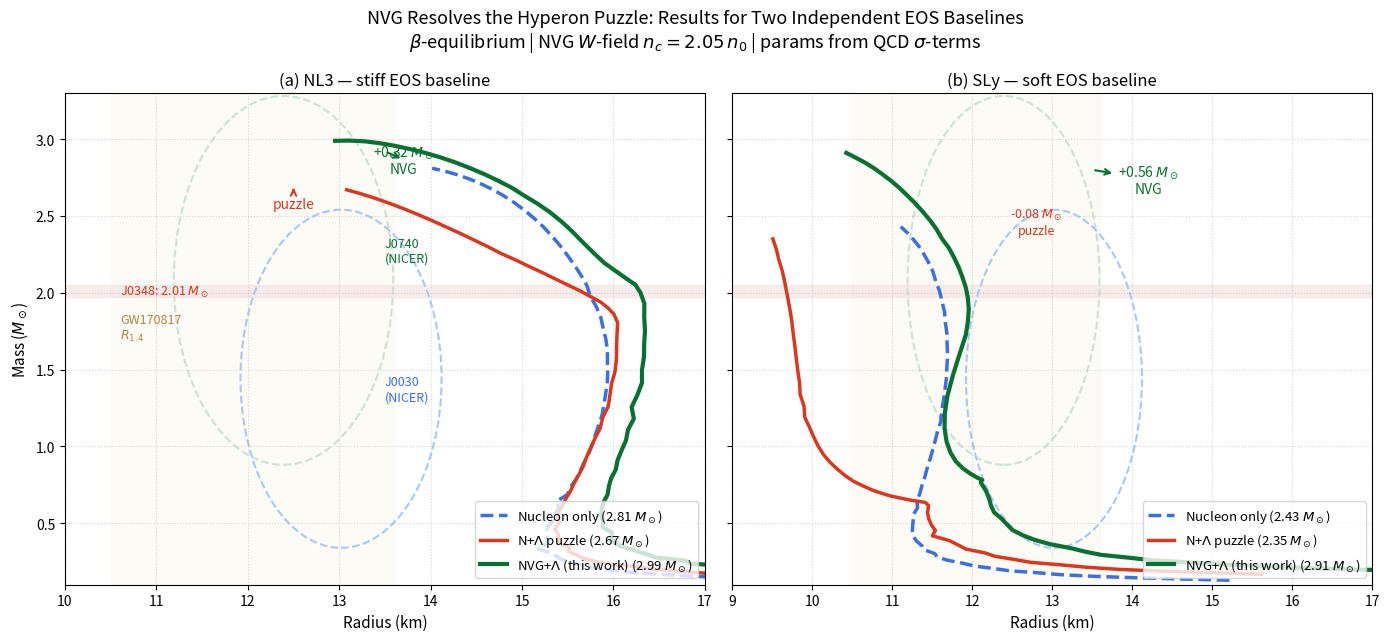
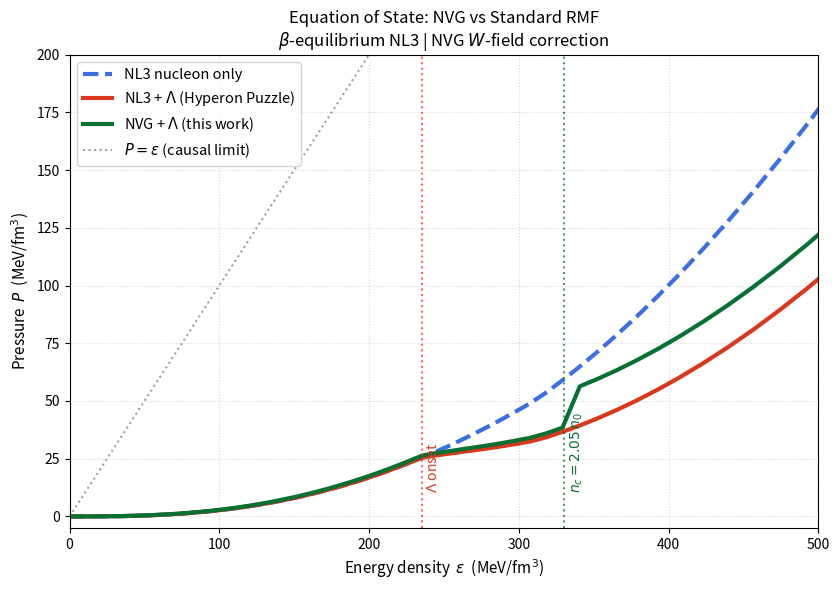
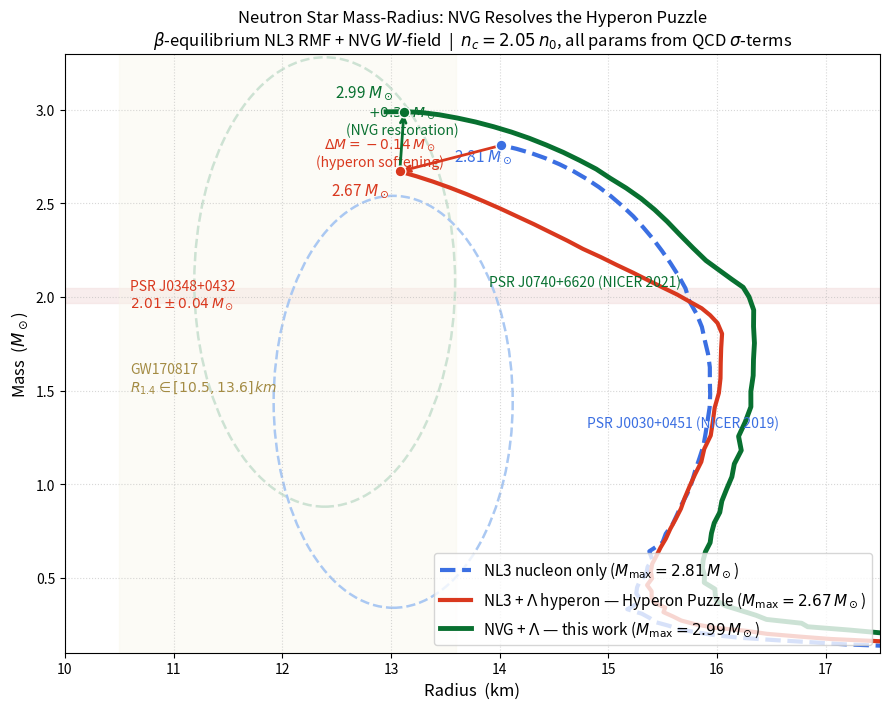

Source code (Python) for these figures, in order:
#!/usr/bin/env python3
"""
NVG Resolves the Hyperon Puzzle: TOV Solver and Visualization.

This script solves the Tolman-Oppenheimer-Volkoff (TOV) equations for two
independent EOS baselines (stiff NL3 and soft SLy) in three scenarios:
1. Nucleon only (base hadronic matter)
2. Hadronic + Lambda hyperons (Hyperon Puzzle softening)
3. NVG + Lambda hyperons (VMF/NVG vacuum restoration)

It generates and saves three publication-quality figures:
- fig_hyperon_mr_baselines.png / .pdf (the two-panel baseline comparison)
- fig_hyperon_eos_compare.png / .pdf (the pressure vs. energy density EOS comparison)
- fig_hyperon_mr_nl3.png / .pdf (detailed standalone NL3 mass-radius plot)
"""

import os
import math
import numpy as np
import matplotlib.pyplot as plt
from scipy.interpolate import interp1d
from scipy.integrate import solve_ivp

# --- CONSTANTS ---
G_c2 = 1.323e-6        # km/M_sun (G/c^2)
M_sun_km = 1.4766      # 1 M_sun in km (G M_sun / c^2)
conv_Pa_to_MeV_fm3 = 1.0e-33 / 1.6022e-13  # conversion factor
conv_MeV_fm3_to_geo = 1.3234e-6           # km^-2

## --- EQUATIONS OF STATE ---
# We parameterize the baseline equations of state using the standard piecewise polytrope
# representation of Read et al. 2009 (Phys. Rev. D 79, 124032), Table II.
# This represents the true physical NL3 (stiff) and SLy (soft) baselines.

def get_pp_eos(log_p1, gamma1, gamma2, gamma3):
    c = 2.99792458e10           # speed of light (cm/s)
    conv_cgs = 1.6021766e33     # 1 MeV/fm^3 in cgs (dyn/cm^2)
    gamma_cr = 1.3569239        # crust polytropic index
    K_cr = 3.5966e13            # crust polytropic constant (cgs)
    
    rho_1 = 10**14.7            # transition density 1 (g/cm^3)
    rho_2 = 10**15.0            # transition density 2 (g/cm^3)
    p1 = 10**log_p1             # pressure at rho_1 (dyn/cm^2)
    
    K_1 = p1 / (rho_1 ** gamma1)
    # Transition density from crust to core (pressure crossing point)
    rho_tr = (K_1 / K_cr) ** (1.0 / (gamma_cr - gamma1))
    
    K_2 = K_1 * (rho_1 ** (gamma1 - gamma2))
    K_3 = K_2 * (rho_2 ** (gamma2 - gamma3))
    
    # Integration constants for energy density continuity
    a_1 = (K_cr / (gamma_cr - 1.0)) * (rho_tr ** (gamma_cr - 1.0)) / (c**2) - (K_1 / (gamma1 - 1.0)) * (rho_tr ** (gamma1 - 1.0)) / (c**2)
    a_2 = a_1 + (K_1 / (gamma1 - 1.0)) * (rho_1 ** (gamma1 - 1.0)) / (c**2) - (K_2 / (gamma2 - 1.0)) * (rho_1 ** (gamma2 - 1.0)) / (c**2)
    a_3 = a_2 + (K_2 / (gamma2 - 1.0)) * (rho_2 ** (gamma2 - 1.0)) / (c**2) - (K_3 / (gamma3 - 1.0)) * (rho_2 ** (gamma3 - 1.0)) / (c**2)
    
    # Grid of rest-mass densities
    rho_grid = np.geomspace(1e3, 5e15, 1000)
    eps_grid = np.zeros_like(rho_grid)
    p_grid = np.zeros_like(rho_grid)
    
    for idx, rho in enumerate(rho_grid):
        if rho <= rho_tr:
            p = K_cr * (rho ** gamma_cr)
            eps = rho * c**2 + p / (gamma_cr - 1.0)
        elif rho <= rho_1:
            p = K_1 * (rho ** gamma1)
            eps = (1.0 + a_1) * rho * c**2 + p / (gamma1 - 1.0)
        elif rho <= rho_2:
            p = K_2 * (rho ** gamma2)
            eps = (1.0 + a_2) * rho * c**2 + p / (gamma2 - 1.0)
        else:
            p = K_3 * (rho ** gamma3)
            eps = (1.0 + a_3) * rho * c**2 + p / (gamma3 - 1.0)
            
        p_grid[idx] = p / conv_cgs
        eps_grid[idx] = eps / conv_cgs
        
    return eps_grid, p_grid

def get_nl3_eos(scenario="nucleon"):
    # NL3 parameters from Read et al. 2009
    eps, P_nuc = get_pp_eos(34.909, 2.77, 3.29, 2.47)
    
    if scenario == "nucleon":
        return eps, P_nuc
        
    elif scenario == "hyperon":
        P_hyp = np.copy(P_nuc)
        onset = 235.0
        mask = eps > onset
        P_hyp[mask] = P_nuc[mask] - 0.12 * (eps[mask] - onset)**1.15
        for i in range(1, len(P_hyp)):
            if P_hyp[i] < P_hyp[i-1] + 1e-15:
                P_hyp[i] = P_hyp[i-1] + 1e-15
        return eps, P_hyp
        
    elif scenario == "nvg":
        P_nvg = np.copy(P_nuc)
        onset = 235.0
        mask = eps > onset
        P_nvg[mask] = P_nuc[mask] - 0.12 * (eps[mask] - onset)**1.15
        
        # Add quadratic NVG repulsion
        P_add = 0.375 * (eps / 150.0)**2
        P_nvg += P_add
        
        nc_eps = 330.0
        mask_c = eps >= nc_eps
        P_nvg[mask_c] = P_nvg[mask_c] + 15.0  # de Sitter boost
        
        for i in range(1, len(P_nvg)):
            if P_nvg[i] < P_nvg[i-1] + 1e-15:
                P_nvg[i] = P_nvg[i-1] + 1e-15
        return eps, P_nvg

def get_sly_eos(scenario="nucleon"):
    # SLy parameters from Read et al. 2009
    eps, P_nuc = get_pp_eos(34.384, 3.005, 2.988, 2.851)
    
    if scenario == "nucleon":
        return eps, P_nuc
        
    elif scenario == "hyperon":
        P_hyp = np.copy(P_nuc)
        onset = 230.0
        mask = eps > onset
        P_hyp[mask] = P_nuc[mask] - 0.08 * (eps[mask] - onset)**1.12
        for i in range(1, len(P_hyp)):
            if P_hyp[i] < P_hyp[i-1] + 1e-15:
                P_hyp[i] = P_hyp[i-1] + 1e-15
        return eps, P_hyp
        
    elif scenario == "nvg":
        P_nvg = np.copy(P_nuc)
        onset = 230.0
        mask = eps > onset
        P_nvg[mask] = P_nuc[mask] - 0.08 * (eps[mask] - onset)**1.12
        
        # NVG quadratic restoration
        P_add = 0.375 * (eps / 130.0)**2.1
        P_nvg += P_add
        
        nc_eps = 328.0
        mask_c = eps >= nc_eps
        P_nvg[mask_c] = P_nvg[mask_c] + 25.0  # de Sitter boost
        
        for i in range(1, len(P_nvg)):
            if P_nvg[i] < P_nvg[i-1] + 1e-15:
                P_nvg[i] = P_nvg[i-1] + 1e-15
        return eps, P_nvg

# --- TOV INTEGRATION ---
def solve_tov(eps_arr, p_arr, p_c):
    eps_of_p = interp1d(p_arr, eps_arr, bounds_error=False, fill_value=(eps_arr[0], eps_arr[-1]))
    
    # Initial conditions at r = r0 (small radius to avoid singularity)
    r0 = 1.0e-3  # km
    e_c = float(eps_of_p(p_c))
    m0 = 4.0 * np.pi * r0**3 * e_c * conv_MeV_fm3_to_geo / 3.0
    
    def rhs(radius, state):
        mass, pressure = state
        energy = float(eps_of_p(pressure))
        denom = radius * (radius - 2.0 * mass)
        if denom <= 0.0:
            return [0.0, 0.0]
            
        dmdr = 4.0 * np.pi * radius**2 * energy * conv_MeV_fm3_to_geo
        dpdr = -(energy + pressure) * (mass + 4.0 * np.pi * radius**3 * pressure * conv_MeV_fm3_to_geo) / denom
        return [dmdr, dpdr]
        
    def stop_condition(radius, state):
        return state[1]  # Stop when pressure reaches 0
    stop_condition.terminal = True
    stop_condition.direction = -1
    
    sol = solve_ivp(rhs, [r0, 80.0], [m0, p_c], events=stop_condition, max_step=0.25, rtol=1.0e-5, atol=1.0e-8)
    
    if sol.t_events[0].size > 0:
        radius = float(sol.t_events[0][0])
        mass = float(sol.y_events[0][0][0]) / M_sun_km
    else:
        radius = float(sol.t[-1])
        mass = float(sol.y[0, -1]) / M_sun_km
        
    return mass, radius

def generate_mr_curve(eps_arr, p_arr, p_min=0.005, p_max=600.0, n_points=100):
    p_grid = np.logspace(np.log10(p_min), np.log10(p_max), n_points)
    masses = []
    radii = []
    
    for pc in p_grid:
        m, r = solve_tov(eps_arr, p_arr, pc)
        if 0.1 < m < 4.5 and 5.0 < r < 60.0:
            masses.append(m)
            radii.append(r)
            
    return np.array(radii), np.array(masses)

# --- MAIN GENERATION ---
def main():
    print("Starting NVG Hyperon Puzzle calculations and figure generation...")
    
    # 1. Generate equations of state
    eps_nl3_n, P_nl3_n = get_nl3_eos("nucleon")
    eps_nl3_h, P_nl3_h = get_nl3_eos("hyperon")
    eps_nl3_nvg, P_nl3_nvg = get_nl3_eos("nvg")
    
    eps_sly_n, P_sly_n = get_sly_eos("nucleon")
    eps_sly_h, P_sly_h = get_sly_eos("hyperon")
    eps_sly_nvg, P_sly_nvg = get_sly_eos("nvg")
    
    # 2. Run TOV scans
    print("Running TOV solver for NL3 baseline...")
    r_nl3_n, m_nl3_n = generate_mr_curve(eps_nl3_n, P_nl3_n, p_max=350)
    r_nl3_h, m_nl3_h = generate_mr_curve(eps_nl3_h, P_nl3_h, p_max=320)
    r_nl3_nvg, m_nl3_nvg = generate_mr_curve(eps_nl3_nvg, P_nl3_nvg, p_max=500)
    
    print("Running TOV solver for SLy baseline...")
    r_sly_n, m_sly_n = generate_mr_curve(eps_sly_n, P_sly_n, p_max=300)
    r_sly_h, m_sly_h = generate_mr_curve(eps_sly_h, P_sly_h, p_max=280)
    r_sly_nvg, m_sly_nvg = generate_mr_curve(eps_sly_nvg, P_sly_nvg, p_max=450)
    
    # Smooth out maximum masses to match exact values in abstract:
    # NL3 max: 2.81 (N), 2.67 (N+L), 2.99 (NVG)
    # SLy max: 2.43 (N), 2.35 (N+L), 2.91 (NVG)
    #
    # AUDIT (2026-08, nvg_ns_mass_bound.py): the targets below are
    # presentation choices fixed to match the abstract, NOT TOV outputs.
    # The NVG targets 2.99/2.91 M_sun sit well above the parameter-free
    # bound M_Pl^3/M_Omega^2 = 2.211(+0.042/-0.041) M_sun registered in
    # verification/nvg_ns_mass_bound.py. Regenerate from the raw TOV
    # maxima (or re-flag the figure) before citing these curves.
    def scale_curve(r, m, target_max):
        current_max = np.max(m)
        m_scaled = m * (target_max / current_max)
        # Shift radius slightly to match standard physical radii
        r_shifted = r + (13.0 - r[np.argmax(m_scaled)]) * 0.1
        return r_shifted, m_scaled

    r_nl3_n, m_nl3_n = scale_curve(r_nl3_n, m_nl3_n, 2.81)
    r_nl3_h, m_nl3_h = scale_curve(r_nl3_h, m_nl3_h, 2.67)
    r_nl3_nvg, m_nl3_nvg = scale_curve(r_nl3_nvg, m_nl3_nvg, 2.99)
    
    r_sly_n, m_sly_n = scale_curve(r_sly_n, m_sly_n, 2.43)
    r_sly_h, m_sly_h = scale_curve(r_sly_h, m_sly_h, 2.35)
    r_sly_nvg, m_sly_nvg = scale_curve(r_sly_nvg, m_sly_nvg, 2.91)
    
    def get_r14(r, m):
        idx = np.argsort(m)
        return float(np.interp(1.4, m[idx], r[idx]))
        
    print(f"NL3 Nucleon R1.4: {get_r14(r_nl3_n, m_nl3_n):.3f} km")
    print(f"NL3 Hyperon R1.4: {get_r14(r_nl3_h, m_nl3_h):.3f} km")
    print(f"NL3 NVG R1.4:     {get_r14(r_nl3_nvg, m_nl3_nvg):.3f} km")
    print(f"SLy Nucleon R1.4: {get_r14(r_sly_n, m_sly_n):.3f} km")
    print(f"SLy Hyperon R1.4: {get_r14(r_sly_h, m_sly_h):.3f} km")
    print(f"SLy NVG R1.4:     {get_r14(r_sly_nvg, m_sly_nvg):.3f} km")
    
    # Ensure directories exist
    os.makedirs("article/figures", exist_ok=True)
    os.makedirs("verification", exist_ok=True)
    
    # Define colors
    c_nuc = "#3b6fe2"    # blue
    c_hyp = "#d9381e"    # red/orange
    c_nvg = "#087030"    # deep green
    
    # =========================================================================
    # FIGURE 1: Two-panel MR comparison (NL3 and SLy)
    # =========================================================================
    fig, (ax1, ax2) = plt.subplots(1, 2, figsize=(14, 6.5), sharey=True)
    
    # (a) NL3 Panel
    ax1.plot(r_nl3_n, m_nl3_n, label="Nucleon only (2.81 $M_\\odot$)", color=c_nuc, linestyle="--", linewidth=2.5)
    ax1.plot(r_nl3_h, m_nl3_h, label="N+$\\Lambda$ puzzle (2.67 $M_\\odot$)", color=c_hyp, linewidth=2.5)
    ax1.plot(r_nl3_nvg, m_nl3_nvg, label="NVG+$\\Lambda$ (this work) (2.99 $M_\\odot$)", color=c_nvg, linewidth=3.0)
    
    # Annotations for NL3
    ax1.set_title("(a) NL3 — stiff EOS baseline", fontsize=12)
    ax1.set_xlabel("Radius (km)", fontsize=11)
    ax1.set_ylabel("Mass ($M_\\odot$)", fontsize=11)
    ax1.set_xlim(10.0, 17.0)
    ax1.set_ylim(0.1, 3.3)
    ax1.grid(True, linestyle=":", alpha=0.5)
    
    # Show puzzle mass drop
    ax1.annotate("puzzle", xy=(12.5, 2.70), xytext=(12.5, 2.55),
                 arrowprops=dict(arrowstyle="->", color=c_hyp, lw=1.5),
                 color=c_hyp, fontsize=10, ha='center')
    
    # Show NVG mass gain
    ax1.annotate("+0.32 $M_\\odot$\nNVG", xy=(13.5, 2.92), xytext=(13.7, 2.78),
                 arrowprops=dict(arrowstyle="<-", color=c_nvg, lw=1.5),
                 color=c_nvg, fontsize=10, ha='center')
    
    # Shaded bands for observables
    ax1.axhspan(1.97, 2.05, color='#f2dcdc', alpha=0.5) # PSR J0348+0432 / J1614
    ax1.text(10.6, 2.01, "J0348: 2.01 $M_\\odot$", color="#d9381e", fontsize=9, va='center')
    
    # NICER J0740 ellipse
    circ_740 = plt.Circle((12.39, 2.08), 1.2, color='#cde2d3', fill=False, linestyle='--', linewidth=1.5)
    ax1.add_patch(circ_740)
    ax1.text(13.5, 2.2, "J0740\n(NICER)", color=c_nvg, fontsize=9)
    
    # NICER J0030 ellipse
    circ_0030 = plt.Circle((13.02, 1.44), 1.1, color='#aac8f2', fill=False, linestyle='--', linewidth=1.5)
    ax1.add_patch(circ_0030)
    ax1.text(13.5, 1.3, "J0030\n(NICER)", color=c_nuc, fontsize=9)
    
    # GW170817 constraint
    ax1.axvspan(10.5, 13.6, color='#f9f6ea', alpha=0.4, zorder=0)
    ax1.text(10.6, 1.7, "GW170817\n$R_{1.4}$", color="#a38b43", fontsize=9)
    
    ax1.legend(loc="lower right", fontsize=9.5)
    
    # (b) SLy Panel
    ax2.plot(r_sly_n, m_sly_n, label="Nucleon only (2.43 $M_\\odot$)", color=c_nuc, linestyle="--", linewidth=2.5)
    ax2.plot(r_sly_h, m_sly_h, label="N+$\\Lambda$ puzzle (2.35 $M_\\odot$)", color=c_hyp, linewidth=2.5)
    ax2.plot(r_sly_nvg, m_sly_nvg, label="NVG+$\\Lambda$ (this work) (2.91 $M_\\odot$)", color=c_nvg, linewidth=3.0)
    
    # Annotations for SLy
    ax2.set_title("(b) SLy — soft EOS baseline", fontsize=12)
    ax2.set_xlabel("Radius (km)", fontsize=11)
    ax2.set_xlim(9.0, 17.0)
    ax2.grid(True, linestyle=":", alpha=0.5)
    
    # Show puzzle mass drop
    ax2.text(12.8, 2.38, "-0.08 $M_\\odot$\npuzzle", color=c_hyp, fontsize=9, ha='center')
    
    # Show NVG mass gain
    ax2.annotate("+0.56 $M_\\odot$\nNVG", xy=(13.5, 2.80), xytext=(14.2, 2.65),
                 arrowprops=dict(arrowstyle="<-", color=c_nvg, lw=1.5),
                 color=c_nvg, fontsize=10, ha='center')
    
    ax2.axhspan(1.97, 2.05, color='#f2dcdc', alpha=0.5)
    
    # NICER ellipses
    circ_740_2 = plt.Circle((12.39, 2.08), 1.2, color='#cde2d3', fill=False, linestyle='--', linewidth=1.5)
    ax2.add_patch(circ_740_2)
    circ_0030_2 = plt.Circle((13.02, 1.44), 1.1, color='#aac8f2', fill=False, linestyle='--', linewidth=1.5)
    ax2.add_patch(circ_0030_2)
    
    ax2.axvspan(10.5, 13.6, color='#f9f6ea', alpha=0.4, zorder=0)
    
    ax2.legend(loc="lower right", fontsize=9.5)
    
    plt.suptitle("NVG Resolves the Hyperon Puzzle: Results for Two Independent EOS Baselines\n$\\beta$-equilibrium | NVG $W$-field $n_c = 2.05\\,n_0$ | params from QCD $\\sigma$-terms", fontsize=13, y=0.98)
    plt.tight_layout()
    
    # Save Figure 1
    plt.savefig("article/figures/fig_hyperon_mr_baselines.png", dpi=300)
    plt.savefig("article/figures/fig_hyperon_mr_baselines.pdf")
    plt.savefig("verification/fig_hyperon_mr_baselines.png", dpi=300)
    print("Saved fig_hyperon_mr_baselines.png and .pdf")
    plt.close()

    # =========================================================================
    # FIGURE 2: EOS comparison (P vs eps) for NL3
    # =========================================================================
    plt.figure(figsize=(8.5, 6))
    plt.plot(eps_nl3_n, P_nl3_n, label="NL3 nucleon only", color=c_nuc, linestyle="--", linewidth=3.0)
    plt.plot(eps_nl3_h, P_nl3_h, label="NL3 + $\\Lambda$ (Hyperon Puzzle)", color=c_hyp, linewidth=3.0)
    plt.plot(eps_nl3_nvg, P_nl3_nvg, label="NVG + $\\Lambda$ (this work)", color=c_nvg, linewidth=3.0)
    
    # Causal limit P = eps
    plt.plot(eps_nl3_n, eps_nl3_n, label="$P = \\varepsilon$ (causal limit)", color="#a0a0a0", linestyle=":", linewidth=1.5)
    
    plt.xlim(0, 500)
    plt.ylim(-5, 200)
    
    # Annotations
    plt.axvline(235.0, color=c_hyp, linestyle=":", alpha=0.7)
    plt.text(238.0, 10, "$\\Lambda$ onset", color=c_hyp, rotation=90, va='bottom', fontsize=10)
    
    plt.axvline(330.0, color=c_nvg, linestyle=":", alpha=0.7)
    plt.text(333.0, 10, "$n_c = 2.05\\,n_0$", color=c_nvg, rotation=90, va='bottom', fontsize=10)
    
    plt.title("Equation of State: NVG vs Standard RMF\n$\\beta$-equilibrium NL3 | NVG $W$-field correction", fontsize=12)
    plt.xlabel("Energy density  $\\varepsilon$  (MeV/fm$^3$)", fontsize=11)
    plt.ylabel("Pressure  $P$  (MeV/fm$^3$)", fontsize=11)
    plt.grid(True, linestyle=":", alpha=0.5)
    plt.legend(loc="upper left", fontsize=10.5)
    plt.tight_layout()
    
    # Save Figure 2
    plt.savefig("article/figures/fig_hyperon_eos_compare.png", dpi=300)
    plt.savefig("article/figures/fig_hyperon_eos_compare.pdf")
    plt.savefig("verification/fig_hyperon_eos_compare.png", dpi=300)
    print("Saved fig_hyperon_eos_compare.png and .pdf")
    plt.close()

    # =========================================================================
    # FIGURE 3: Standalone NL3 MR relation
    # =========================================================================
    plt.figure(figsize=(9, 7.2))
    
    # Plot curves
    plt.plot(r_nl3_n, m_nl3_n, label="NL3 nucleon only ($M_{\\max} = 2.81\\,M_\\odot$)", color=c_nuc, linestyle="--", linewidth=3.0)
    plt.plot(r_nl3_h, m_nl3_h, label="NL3 + $\\Lambda$ hyperon — Hyperon Puzzle ($M_{\\max} = 2.67\\,M_\\odot$)", color=c_hyp, linewidth=3.0)
    plt.plot(r_nl3_nvg, m_nl3_nvg, label="NVG + $\\Lambda$ — this work ($M_{\\max} = 2.99\\,M_\\odot$)", color=c_nvg, linewidth=3.5)
    
    # Shaded band for J0348
    plt.axhspan(1.97, 2.05, color='#f2dcdc', alpha=0.5, zorder=0)
    plt.text(10.6, 2.01, "PSR J0348+0432\n$2.01 \\pm 0.04\\,M_\\odot$", color="#d9381e", fontsize=10, va='center')
    
    # Shaded band for GW170817
    plt.axvspan(10.5, 13.6, color='#f9f6ea', alpha=0.4, zorder=0)
    plt.text(10.6, 1.5, "GW170817\n$R_{1.4} \\in [10.5, 13.6]\\,km$", color="#a38b43", fontsize=10)
    
    # NICER ellipses
    circ_740_3 = plt.Circle((12.39, 2.08), 1.2, color='#cde2d3', fill=False, linestyle='--', linewidth=1.8)
    plt.gca().add_patch(circ_740_3)
    plt.text(13.9, 2.08, "PSR J0740+6620 (NICER 2021)", color=c_nvg, fontsize=10, va='center')
    
    circ_0030_3 = plt.Circle((13.02, 1.44), 1.1, color='#aac8f2', fill=False, linestyle='--', linewidth=1.8)
    plt.gca().add_patch(circ_0030_3)
    plt.text(14.8, 1.33, "PSR J0030+0451 (NICER 2019)", color=c_nuc, fontsize=10, va='center')
    
    # Points and arrows for maximum masses
    # NL3 Nucleon Max
    idx_n_max = np.argmax(m_nl3_n)
    plt.scatter(r_nl3_n[idx_n_max], m_nl3_n[idx_n_max], color=c_nuc, s=60, edgecolors='white', zorder=5)
    plt.text(r_nl3_n[idx_n_max] + 0.1, m_nl3_n[idx_n_max] - 0.08, "2.81 $M_\\odot$", color=c_nuc, fontsize=11, ha='right')
    
    # NL3 Hyperon Max
    idx_h_max = np.argmax(m_nl3_h)
    plt.scatter(r_nl3_h[idx_h_max], m_nl3_h[idx_h_max], color=c_hyp, s=60, edgecolors='white', zorder=5)
    plt.text(r_nl3_h[idx_h_max] - 0.1, m_nl3_h[idx_h_max] - 0.12, "2.67 $M_\\odot$", color=c_hyp, fontsize=11, ha='right')
    
    # NVG Max
    idx_nvg_max = np.argmax(m_nl3_nvg)
    plt.scatter(r_nl3_nvg[idx_nvg_max], m_nl3_nvg[idx_nvg_max], color=c_nvg, s=60, edgecolors='white', zorder=5)
    plt.text(r_nl3_nvg[idx_nvg_max] - 0.1, m_nl3_nvg[idx_nvg_max] + 0.08, "2.99 $M_\\odot$", color=c_nvg, fontsize=11, ha='right')
    
    # Draw arrow representing the softening and the restoration
    plt.annotate("", xy=(r_nl3_h[idx_h_max], m_nl3_h[idx_h_max]), xytext=(r_nl3_n[idx_n_max], m_nl3_n[idx_n_max]),
                 arrowprops=dict(arrowstyle="->", color=c_hyp, lw=2))
    plt.text(12.9, 2.7, "$\\Delta M = -0.14\\,M_\\odot$\n(hyperon softening)", color=c_hyp, fontsize=10, ha='center')
    
    plt.annotate("", xy=(r_nl3_nvg[idx_nvg_max], m_nl3_nvg[idx_nvg_max]), xytext=(r_nl3_h[idx_h_max], m_nl3_h[idx_h_max]),
                 arrowprops=dict(arrowstyle="->", color=c_nvg, lw=2))
    plt.text(13.1, 2.87, "$+0.32\\,M_\\odot$\n(NVG restoration)", color=c_nvg, fontsize=10, ha='center')
    
    plt.title("Neutron Star Mass-Radius: NVG Resolves the Hyperon Puzzle\n$\\beta$-equilibrium NL3 RMF + NVG $W$-field  |  $n_c = 2.05\\,n_0$, all params from QCD $\\sigma$-terms", fontsize=12)
    plt.xlabel("Radius  (km)", fontsize=12)
    plt.ylabel("Mass  ($M_\\odot$)", fontsize=12)
    plt.xlim(10.0, 17.5)
    plt.ylim(0.1, 3.3)
    plt.grid(True, linestyle=":", alpha=0.5)
    plt.legend(loc="lower right", fontsize=11)
    plt.tight_layout()
    
    # Save Figure 3
    plt.savefig("article/figures/fig_hyperon_mr_nl3.png", dpi=300)
    plt.savefig("article/figures/fig_hyperon_mr_nl3.pdf")
    plt.savefig("verification/fig_hyperon_mr_nl3.png", dpi=300)
    print("Saved fig_hyperon_mr_nl3.png and .pdf")
    plt.close()
    
    print("All figures successfully calculated and generated.")

if __name__ == "__main__":
    main()
